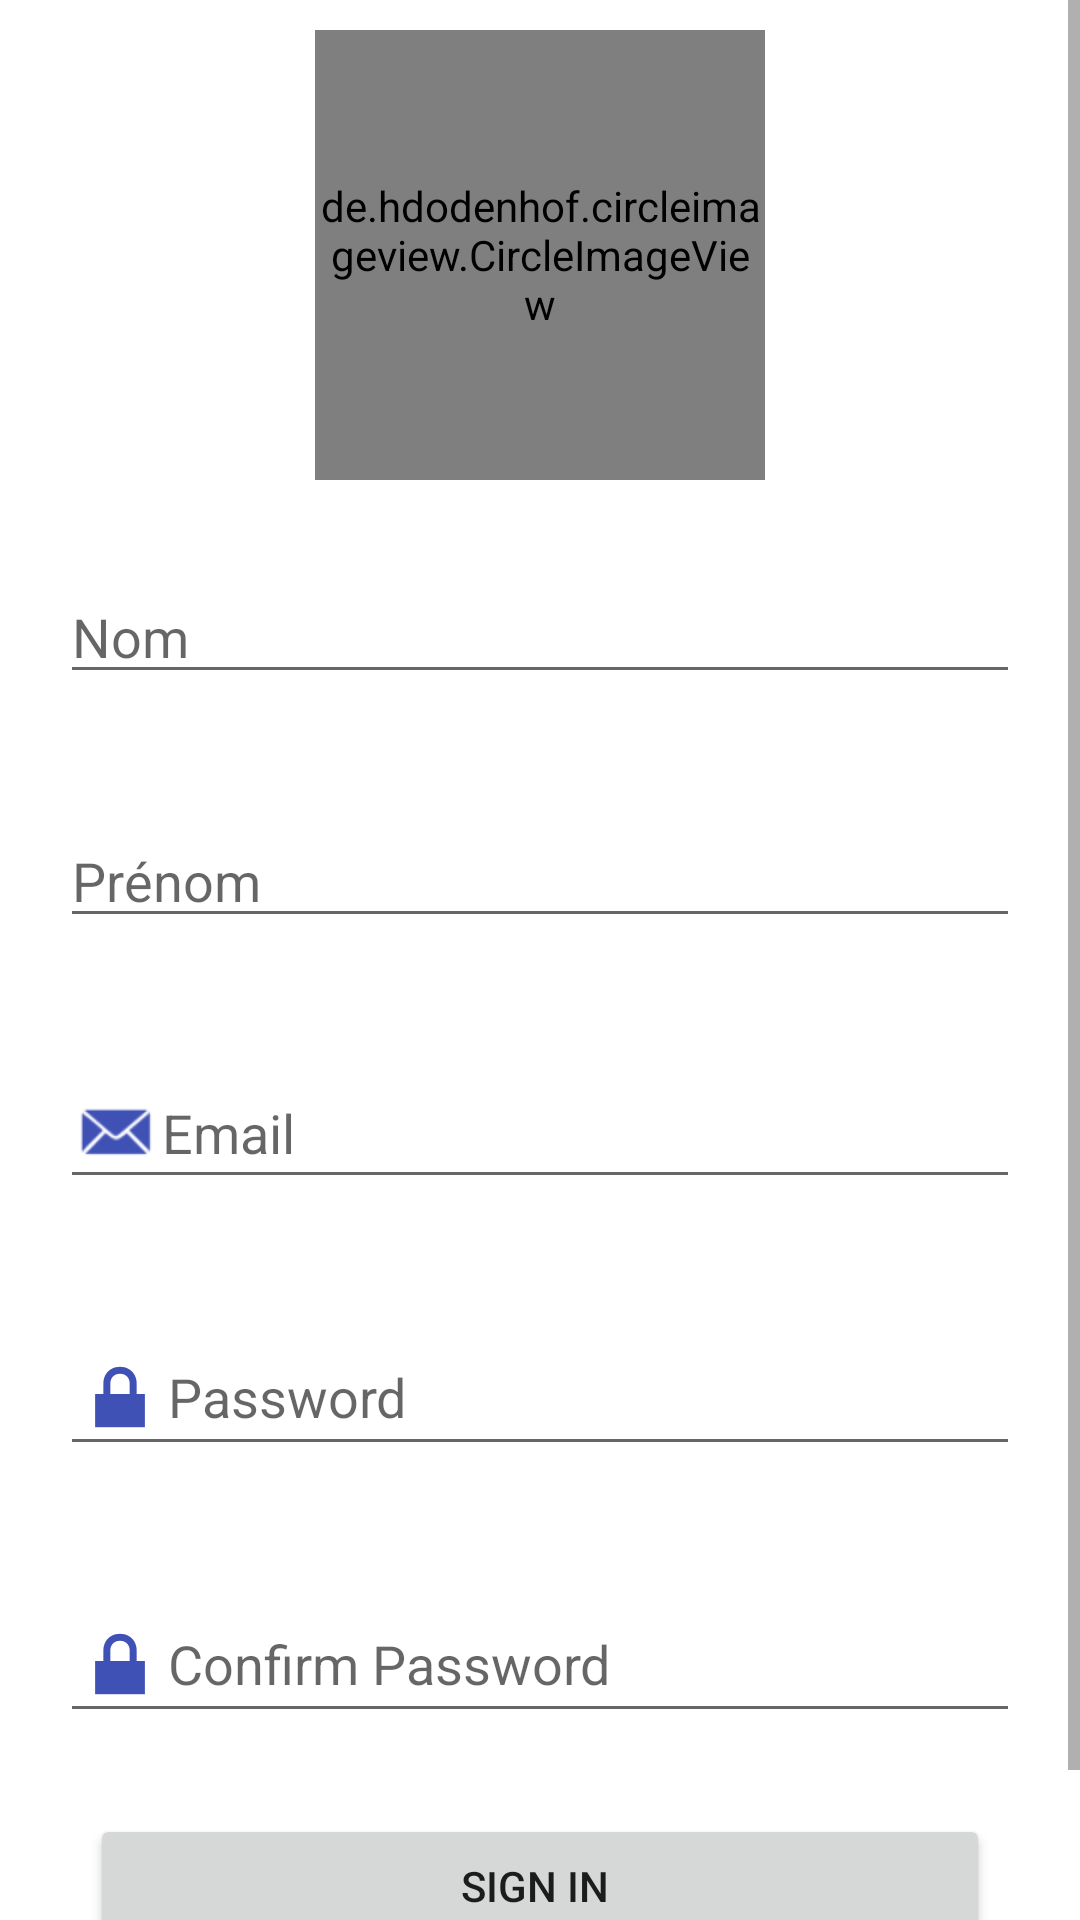

Write the Android layout XML for this screen, with the resource values it uses.
<!-- AndroidManifest.xml: application theme Theme.Mystyle -->
<!-- res/layout/activity_register.xml -->
<?xml version="1.0" encoding="utf-8"?>
<LinearLayout xmlns:android="http://schemas.android.com/apk/res/android"
    xmlns:app="http://schemas.android.com/apk/res-auto"
    xmlns:tools="http://schemas.android.com/tools"
    android:id="@+id/main"
    android:layout_width="match_parent"
    android:layout_height="match_parent"
    android:orientation="vertical"
    tools:context=".MainActivity"
     >


    <ScrollView
        android:layout_width="match_parent"
        android:layout_height="match_parent">

        <LinearLayout
            android:layout_width="match_parent"
            android:layout_height="wrap_content"
            android:orientation="vertical">

            <de.hdodenhof.circleimageview.CircleImageView
                android:layout_width="150dp"
                android:layout_height="150dp"
                android:layout_gravity="center"
                android:layout_margin="10dp"
                android:src="@drawable/img" />

            <EditText
                android:id="@+id/editTextNom"
                android:layout_width="match_parent"
                android:layout_height="wrap_content"
                android:layout_margin="20dp"
                android:layout_weight="1"
                android:ems="10"
                android:hint="Nom"
                android:inputType="textEmailAddress" />

            <EditText
                android:id="@+id/editTextPrenom"
                android:layout_width="match_parent"
                android:layout_height="wrap_content"
                android:layout_margin="20dp"
                android:layout_weight="1"
                android:ems="10"
                android:hint="Prénom"
                android:inputType="textEmailAddress" />

            <EditText
                android:id="@+id/editTextTextEmailAddress"
                android:layout_width="match_parent"
                android:layout_height="wrap_content"
                android:layout_margin="20dp"
                android:layout_weight="1"
                android:drawableLeft="@android:drawable/sym_action_email"
                android:drawableTint="#3F51B5"
                android:ems="10"
                android:hint="Email"
                android:inputType="textEmailAddress" />

            <EditText
                android:id="@+id/editTextTextpasswordAddress"
                android:layout_width="match_parent"
                android:layout_height="wrap_content"
                android:layout_margin="20dp"
                android:layout_weight="1"
                android:drawableLeft="@android:drawable/ic_lock_lock"
                android:drawableTint="#3F51B5"
                android:ems="10"
                android:hint="Password"
                android:inputType="textEmailAddress" />

            <EditText
                android:id="@+id/editTextConfirmPassword"
                android:layout_width="match_parent"
                android:layout_height="wrap_content"
                android:layout_margin="20dp"
                android:layout_weight="1"
                android:drawableLeft="@android:drawable/ic_lock_lock"
                android:drawableTint="#3F51B5"
                android:ems="10"
                android:hint="Confirm Password"
                android:inputType="textEmailAddress" />

            <Button
                android:id="@+id/button"
                android:layout_width="match_parent"
                android:layout_height="wrap_content"
                android:layout_marginLeft="30dp"
                android:layout_marginRight="30dp"
                android:layout_marginTop="7dp"
                android:layout_weight="1"
                android:text="Sign in " />


            <TextView
                android:id="@+id/loginpage"
                android:layout_width="wrap_content"
                android:layout_height="wrap_content"
                android:layout_gravity="center"
                android:text="to login click here"
                android:textColor="@color/black"
                android:textSize="16dp"
                android:paddingBottom="12dp"
                android:paddingTop="8dp"/>
        </LinearLayout>
    </ScrollView>

</LinearLayout>
<!-- resources referenced by this layout -->
<resources>
  <color name="black">#FF000000</color>
  <!-- drawable img: png bitmap (drawable, 508101 bytes) -->
  <style name="Theme.Mystyle" parent="Theme.MaterialComponents.DayNight.DarkActionBar">
          
          
          <item name="colorPrimary">@color/colorPrimary</item>
          <item name="colorAccent">@color/colorAccent</item>
          <item name="colorPrimaryDark">@color/colorPrimaryDark</item>
  
      </style>
  <color name="colorPrimary">#2200a6</color>
  <color name="colorAccent">#2AE7ED</color>
  <color name="colorPrimaryDark">#3F51B5</color>
</resources>
